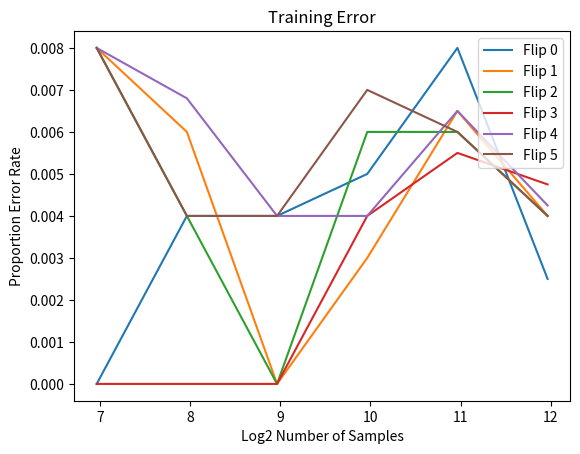
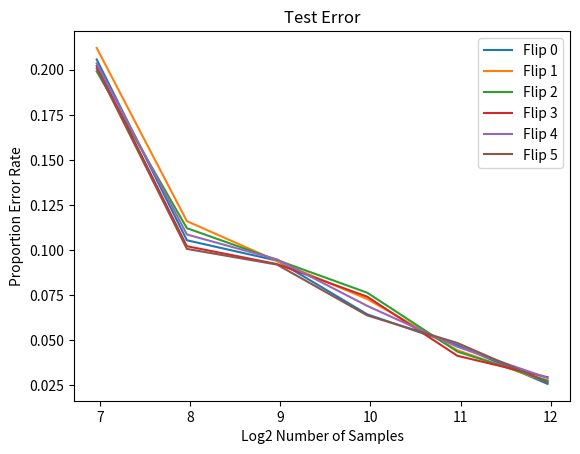

Recreate these plots in Python, in order.
import numpy as np
import matplotlib.pyplot as plt

manual_train = np.array([[0.0, 0.004000000189989805, 0.004000000189989805, 0.004999999888241291, 0.00800000037997961, 0.0024999999441206455,], 
[0.00800000037997961, 0.005999999865889549, 0.0, 0.003000000026077032, 0.006500000134110451, 0.004000000189989805] ,
[0.00800000037997961, 0.004000000189989805, 0.0, 0.006000000052154064, 0.006000000052154064, 0.004000000189989805],
[0., 0.0, 0.0, 0.004000000189989805, 0.005499999970197678, 0.004749999847263098],
[0.00800000037997961, 0.006800000369548798, 0.004000000189989805, 0.004000000189989805, 0.006500000134110451, 0.0042500002309679985],
[0.00800000037997961, 0.004000000189989805, 0.004000000189989805, 0.007000000216066837, 0.006000000052154064, 0.004000000189989805]])

manual_test = np.array([[0.20569999516010284, 0.10540000349283218, 0.0940999984741211, 0.06430000066757202, 0.047200001776218414, 0.025699999183416367], 
[0.21209999918937683, 0.115999639987946, 0.09390000253915787, 0.07280000299215317, 0.04439999908208847, 0.026900000870227814],
[0.19910000264644623, 0.11210000306367874, 0.09440000355243683, 0.0763000026345253, 0.04360000044107437, 0.02759999968111515],
[0.2020999938249588, 0.10209999978542328, 0.09220000356435776, 0.07410000264644623, 0.04129999876022339, 0.029400000348687172],
[0.20350000262260437, 0.10859999936819077, 0.09480000287294388, 0.0689999982714653, 0.046300001442432404, 0.028999999165534973],
[0.20069999992847443, 0.10059999936819077, 0.09189999979734421, 0.06370000064373016, 0.04839999973773956, 0.02659999968111515]])


flip_num = 5
plot_samples = np.array([125, 250, 500, 1000, 2000, 4000])
log_plot_samples = np.log2(plot_samples)

groups = ['Flip %d' % (d) for d in range(flip_num+5)]

fig = plt.figure()
ax1 = fig.add_subplot(1, 1, 1)
for i in range(flip_num + 1):
  ax1.plot(log_plot_samples, manual_train[i], label=groups[i])
ax1.set_title('Training Error')
ax1.legend(loc='upper right')
ax1.set_xlabel('Log2 Number of Samples')
ax1.set_ylabel('Proportion Error Rate')
plt.savefig('train_error_bugfix.png')

fig = plt.figure()
ax1 = fig.add_subplot(1, 1, 1)
for i in range(flip_num + 1):
  ax1.plot(log_plot_samples, manual_test[i], label=groups[i])
ax1.set_title('Test Error')
ax1.legend(loc='upper right')
ax1.set_xlabel('Log2 Number of Samples')
ax1.set_ylabel('Proportion Error Rate')
plt.savefig('test_error_bugfix.png')